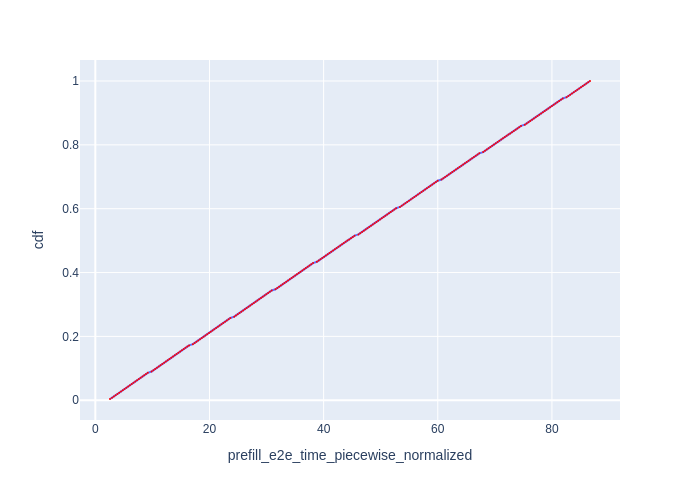

The file beside this chart, header and first rows:
Request Id, prefill_e2e_time_piecewise_normalized, cdf
0_0, 2.57, 0.003906
0_1, 2.933, 0.007812
0_2, 3.248, 0.01172
0_3, 3.561, 0.01562
0_4, 3.873, 0.01953
0_5, 4.186, 0.02344
0_6, 4.499, 0.02734
0_7, 4.812, 0.03125
0_8, 5.125, 0.03516
0_9, 5.439, 0.03906
0_10, 5.753, 0.04297
0_11, 6.066, 0.04688
0_12, 6.378, 0.05078
0_13, 6.69, 0.05469
0_14, 7.003, 0.05859
0_15, 7.315, 0.0625
0_16, 7.627, 0.06641
0_17, 7.94, 0.07031
0_18, 8.252, 0.07422
0_19, 8.564, 0.07812
0_20, 8.876, 0.08203
0_21, 9.188, 0.08594
0_22, 9.854, 0.08984
0_23, 10.17, 0.09375
0_24, 10.48, 0.09766
0_25, 10.8, 0.1016
0_26, 11.11, 0.1055
0_27, 11.42, 0.1094
0_28, 11.74, 0.1133
0_29, 12.05, 0.1172
0_30, 12.36, 0.1211
0_31, 12.68, 0.125
0_32, 12.99, 0.1289
0_33, 13.3, 0.1328
0_34, 13.61, 0.1367
0_35, 13.93, 0.1406
0_36, 14.24, 0.1445
0_37, 14.55, 0.1484
0_38, 14.86, 0.1523
0_39, 15.18, 0.1562
0_40, 15.49, 0.1602
0_41, 15.8, 0.1641
0_42, 16.11, 0.168
0_43, 16.43, 0.1719
0_44, 17.09, 0.1758
0_45, 17.41, 0.1797
0_46, 17.72, 0.1836
0_47, 18.03, 0.1875
0_48, 18.35, 0.1914
0_49, 18.66, 0.1953
0_50, 18.97, 0.1992
0_51, 19.29, 0.2031
0_52, 19.6, 0.207
0_53, 19.92, 0.2109
0_54, 20.23, 0.2148
0_55, 20.54, 0.2188
0_56, 20.85, 0.2227
0_57, 21.16, 0.2266
0_58, 21.48, 0.2305
0_59, 21.79, 0.2344
... 196 more rows
